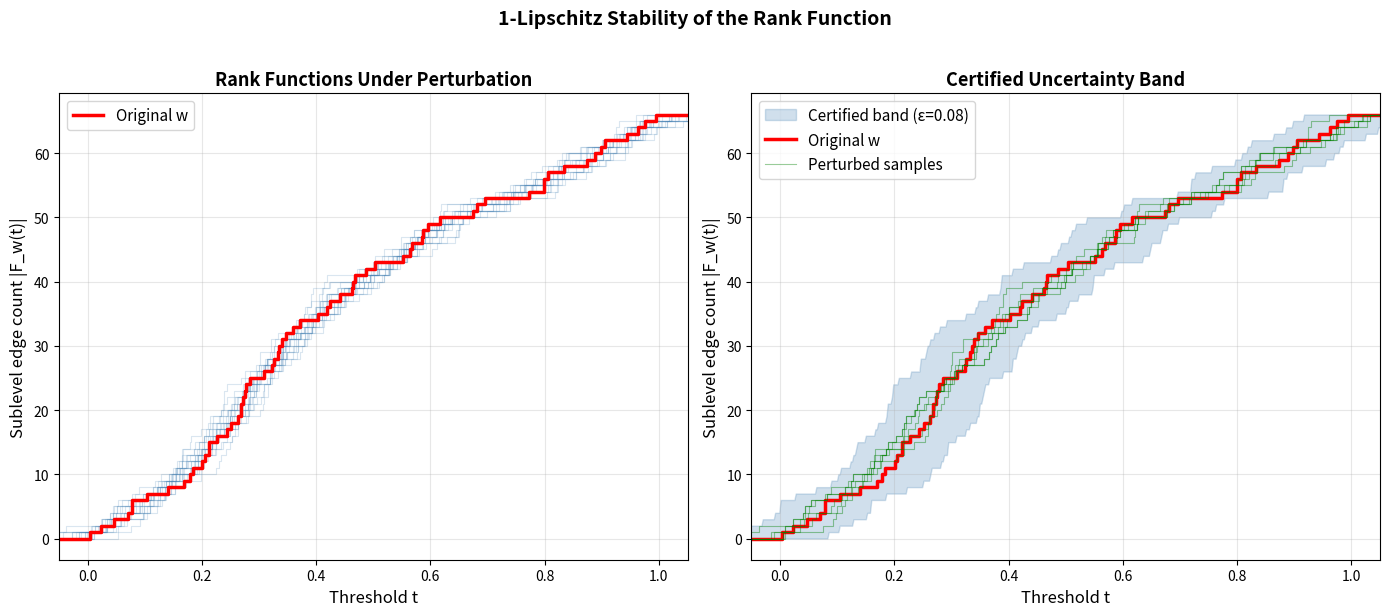

Write Python code to recreate this figure.
"""
Visualization: Rank Function Stability Under Perturbation

Shows the sublevel edge count (rank function) for an original weight
function and several perturbations. The ε-shifted curves demonstrate
the 1-Lipschitz interleaving: rank_w(t) ≤ rank_w'(t + ε).

The shaded region between shifted curves shows the certified uncertainty
band for the rank function under bounded noise.
"""

import numpy as np
import matplotlib.pyplot as plt


def sublevel_count(w, t):
    return int(np.sum(w <= t))


def weight_sup_dist(w, w_prime):
    return float(np.max(np.abs(w - w_prime)))


rng = np.random.default_rng(2024)

# Generate a weighted graph
n = 12
m = n * (n - 1) // 2
w = rng.uniform(0, 1, m)
epsilon = 0.08

# Generate perturbations
n_perturbations = 20
perturbations = []
for _ in range(n_perturbations):
    wp = w + rng.uniform(-epsilon, epsilon, m)
    perturbations.append(wp)

# Compute rank functions
thresholds = np.linspace(-0.1, 1.1, 500)
rank_w = np.array([sublevel_count(w, t) for t in thresholds])

fig, axes = plt.subplots(1, 2, figsize=(14, 6))

# Left: rank functions overlay
ax = axes[0]
for wp in perturbations:
    rank_wp = np.array([sublevel_count(wp, t) for t in thresholds])
    ax.step(thresholds, rank_wp, alpha=0.2, color='steelblue', linewidth=0.8)

ax.step(thresholds, rank_w, color='red', linewidth=2.5, label='Original w')
ax.set_xlabel('Threshold t', fontsize=12)
ax.set_ylabel('Sublevel edge count |F_w(t)|', fontsize=12)
ax.set_title('Rank Functions Under Perturbation', fontsize=13, fontweight='bold')
ax.legend(fontsize=11)
ax.grid(True, alpha=0.3)
ax.set_xlim(-0.05, 1.05)

# Right: certified uncertainty band
ax = axes[1]

# Compute envelope
rank_lower = np.array([sublevel_count(w, t - epsilon) for t in thresholds])
rank_upper = np.array([sublevel_count(w, t + epsilon) for t in thresholds])

ax.fill_between(thresholds, rank_lower, rank_upper, alpha=0.25,
                color='steelblue', label=f'Certified band (ε={epsilon})')
ax.step(thresholds, rank_w, color='red', linewidth=2.5, label='Original w')

# Overlay a few perturbations to show they lie within the band
for wp in perturbations[:5]:
    rank_wp = np.array([sublevel_count(wp, t) for t in thresholds])
    ax.step(thresholds, rank_wp, alpha=0.4, color='green', linewidth=0.8)

ax.step(thresholds, rank_wp, alpha=0.4, color='green', linewidth=0.8,
        label='Perturbed samples')

ax.set_xlabel('Threshold t', fontsize=12)
ax.set_ylabel('Sublevel edge count |F_w(t)|', fontsize=12)
ax.set_title('Certified Uncertainty Band', fontsize=13, fontweight='bold')
ax.legend(fontsize=11)
ax.grid(True, alpha=0.3)
ax.set_xlim(-0.05, 1.05)

fig.suptitle('1-Lipschitz Stability of the Rank Function',
             fontsize=14, fontweight='bold', y=1.02)
plt.tight_layout()
plt.savefig('viz_rank_function.png', dpi=150, bbox_inches='tight')
print("Saved: viz_rank_function.png")
